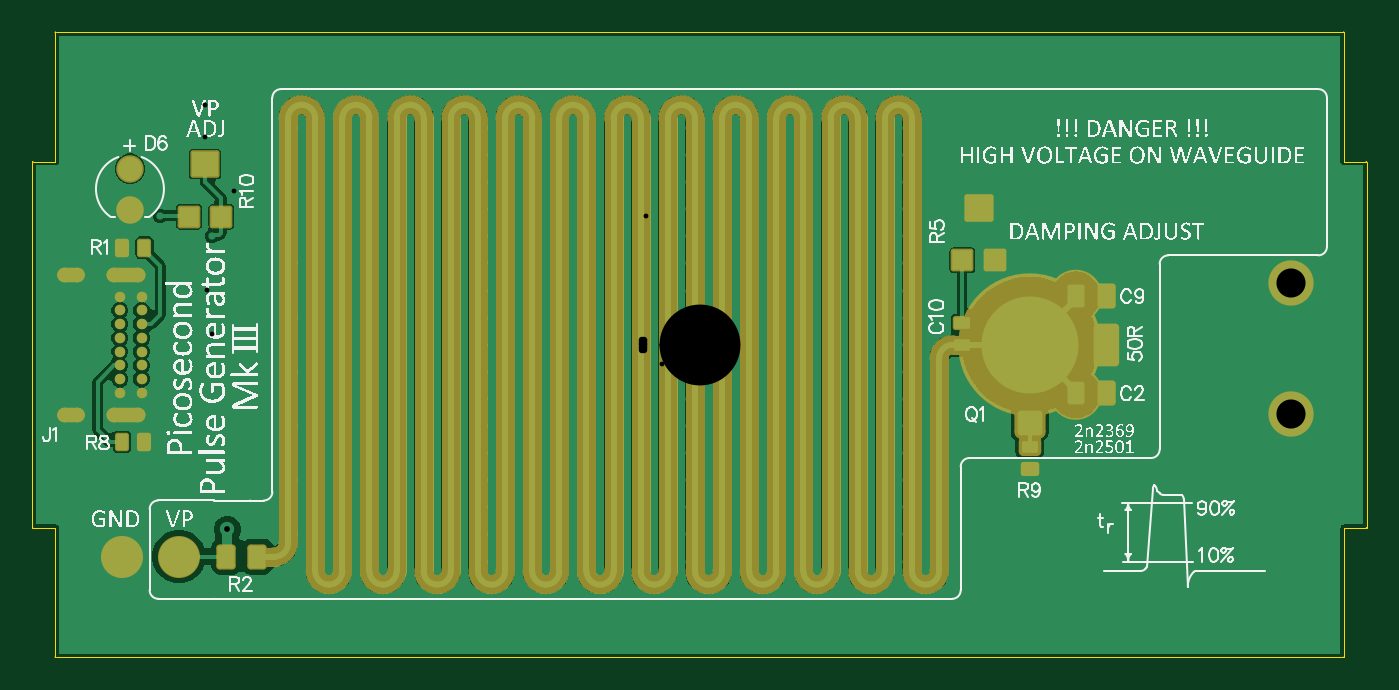
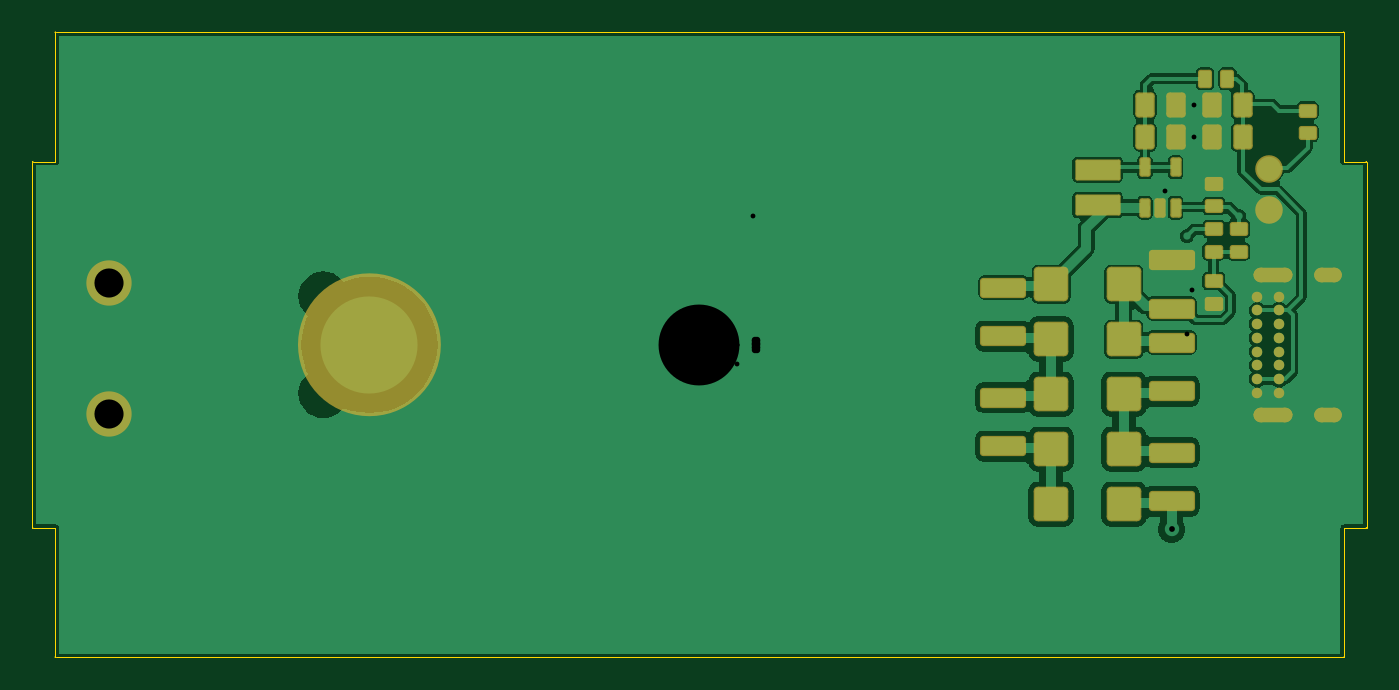
Circuit board: 9 layer files. Board 82.5 x 38.6 mm.
- drill: JWpulsegen-V3-RoundHoles.TXT (4379 bytes)
- bottom_copper: JWpulsegen-V3.GBL (34738 bytes)
- paste: JWpulsegen-V3.GBP (4055 bytes)
- bottom_mask: JWpulsegen-V3.GBS (5458 bytes)
- outline: JWpulsegen-V3.GKO (1560 bytes)
- top_copper: JWpulsegen-V3.GTL (39165 bytes)
- top_silk: JWpulsegen-V3.GTO (358169 bytes)
- paste: JWpulsegen-V3.GTP (3486 bytes)
- top_mask: JWpulsegen-V3.GTS (9017 bytes)

=== drill: JWpulsegen-V3-RoundHoles.TXT ===
M48
;Layer_Color=9474304
;FILE_FORMAT=4:4
METRIC,LZ
;TYPE=PLATED
T01F00S00C0.3000
T02F00S00C0.3556
T03F00S00C0.4000
T05F00S00C1.0000
T06F00S00C5.0000
;TYPE=NON_PLATED
T07F00S00C1.8000
%
T01
X00123Y-00134
X00123Y-0011725
X00123Y-001005
X00123Y-0008375
X00123Y-00067
X00123Y-0005025
X00123Y-000335
X00123Y-0001675
X00123Y0
X0014
X0014Y-0001675
X0014Y-000335
X0014Y-0005025
X0014Y-00067
X0014Y-0008375
X0014Y-001005
X0014Y-0011725
X0014Y-00134
X0010625
X000895
X0007275
X00056
X0003925
X000225
X0000575
X-00011
X-00011Y-0011725
X0000575
X000225
X0003925
X00056
X0007275
X000895
X0010625
X0010625Y-001005
X000895
X0007275
X00056
X0003925
X000225
X0000575
X-00011
X-00011Y-0008375
X0000575
X000225
X0003925
X00056
X0007275
X000895
X0010625
X0010625Y-00067
X000895
X0007275
X00056
X0003925
X000225
X0000575
X-00011
X-00011Y-0005025
X0000575
X000225
X0003925
X00056
X0007275
X000895
X0010625
X0010625Y-000335
X000895
X0007275
X00056
X0003925
X000225
X0000575
X-00011
X-00011Y-0001675
X0000575
X000225
X0003925
X00056
X0007275
X000895
X0010625
X0010625Y0
X000895
X0007275
X00056
X0003925
X000225
X0000575
X-00011
X-00028
X-0004475
X-000615
X-0007825
X-00095
X-0011175
X-0011175Y-0001675
X-00095
X-0007825
X-000615
X-0004475
X-00028
X-00028Y-000335
X-0004475
X-000615
X-0007825
X-00095
X-0011175
X-0011175Y-0005025
X-00095
X-0007825
X-000615
X-0004475
X-00028
X-00028Y-00067
X-0004475
X-000615
X-0007825
X-00095
X-0011175
X-0011175Y-0008375
X-00095
X-0007825
X-000615
X-0004475
X-00028
X-00028Y-001005
X-0004475
X-000615
X-0007825
X-00095
X-0011175
X-0011175Y-0011725
X-00095
X-0007825
X-000615
X-0004475
X-00028
X-00028Y-00134
X-0004475
X-000615
X-0007825
X-00095
X-0011175
X-0012875
X-001455
X-0016225
X-00179
X-0019575
X-002125
X-0022925
X-00246
X-00246Y-0011725
X-0022925
X-002125
X-0019575
X-00179
X-0016225
X-001455
X-0012875
X-0012875Y-001005
X-001455
X-0016225
X-00179
X-0019575
X-0019575Y-0008375
X-00179
X-0016225
X-001455
X-0012875
X-0012875Y-00067
X-001455
X-0016225
X-0016225Y-0005025
X-001455
X-0012875
X-0012875Y-000335
X-001455
X-0016225
X-0016225Y-0001675
X-001455
X-0012875
X-0012875Y0
X-001455
X-0016225
X-00179Y-0001675
X-0019575
X-0019575Y-0005025
X-00179
X-00246
X-00246Y-0008375
X-00246Y-0001675
X-00304097Y00033747
X-00301212Y0006715
X-0033325Y00079725
X-00324Y0011025
X-00305512Y00128299
Y00148349
X-00287478Y00094907
X-002125Y001005
X-0019575
X-00179
X-0016225
X-001455
X-0012875
X-0012875Y0011725
X-001455
X-0016225
X-00179
X-0019575
X-002125
X-002125Y00134
X-0022925
X-00246
X-0019575
X-00179
X-0016225
X-001455
X-0012875
X-0011175
X-00095
X-0007825
X-000615
X-0004475
X-00028
X-00028Y0011725
X-0004475
X-000615
X-0007825
X-00095
X-0011175
X-0011175Y001005
X-00095
X-0007825
X-000615
X-0004475
X-00028
X-00028Y0008375
X-0004475
X-000615
X-0007825
X-00095
X-0011175
X-0011175Y00067
X-00095
X-0007825
X-000615
X-0004475
X-00028
X-00028Y0005025
X-0004475
X-000615
X-0007825
X-00095
X-0011175
X-0011175Y000335
X-00095
X-0007825
X-000615
X-0004475
X-00028
X-00028Y0001675
X-0004475
X-000615
X-0007825
X-00095
X-0011175
X-0012875
X-001455
X-0016225
X-0016225Y000335
X-001455
X-0012875
X-0012875Y0005025
X-001455
X-0016225
X-00179
X-0019575
X-0019575Y00067
X-002125
X-002125Y0008375
X-0019575
X-00179
X-0016225
X-001455
X-0012875
X-0012875Y00067
X-001455
X-0016225
X-00179
X-00246Y0005025
X-00246Y0001675
X-00011
X0000575
X000225
X0003925
X00056
X0007275
X000895
X0010625
X0010625Y000335
X000895
X0007275
X00056
X0003925
X000225
X0000575
X-00011
X-00011Y0005025
X0000575
X000225
X0003925
X00056
X0007275
X000895
X0010625
X0010625Y00067
X000895
X0007275
X00056
X0003925
X000225
X0000575
X-00011
X-00011Y0008375
X0000575
X000225
X0003925
X00056
X0007275
X000895
X0010625
X0010625Y001005
X000895
X0007275
X00056
X0003925
X000225
X0000575
X-00011
X-00011Y0011725
X0000575
X000225
X0003925
X00056
X0007275
X000895
X0010625
X0010625Y00134
X000895
X0007275
X00056
X0003925
X000225
X0000575
X-00011
X00123
X00123Y0011725
X00123Y001005
X00123Y0008375
X00123Y00067
X00123Y0005025
X00123Y000335
X00123Y0001675
X0014
X0014Y000335
X0014Y0005025
X0014Y00067
X0014Y0008375
X0014Y001005
X0014Y0011725
X0014Y00134
T02
X-00291778Y-00114151
T03
X-0035825Y-0002975
Y-0002125
Y-0001275
Y-0000425
Y0000425
X-0034475
Y-0000425
Y-0001275
Y-0002125
Y-0002975
Y0001275
Y0002125
Y0002975
X-0035825
Y0002125
Y0001275
T05
X-00352Y000833
Y001087
T06
X00204Y0
T07
X00365249Y-00042501
Y00037999
M30

=== bottom_copper: JWpulsegen-V3.GBL (34738 bytes, source omitted) ===
=== paste: JWpulsegen-V3.GBP (4055 bytes, source withheld) ===
=== bottom_mask: JWpulsegen-V3.GBS (5458 bytes, source withheld) ===
=== outline: JWpulsegen-V3.GKO ===
G04*
G04 #@! TF.GenerationSoftware,Altium Limited,Altium Designer,25.5.2 (35)*
G04*
G04 Layer_Color=16711935*
%FSLAX44Y44*%
%MOMM*%
G71*
G04*
G04 #@! TF.SameCoordinates,2B58446A-7EB2-4CA3-8779-5F23494D5F83*
G04*
G04*
G04 #@! TF.FilePolarity,Positive*
G04*
G01*
G75*
%ADD54C,0.0500*%
D54*
X412250Y113000D02*
G03*
X412000Y113250I-250J0D01*
G01*
X412250Y113000D02*
G03*
X412000Y113250I-250J0D01*
G01*
X398250Y193000D02*
G03*
X398000Y193250I-250J0D01*
G01*
X398250Y193000D02*
G03*
X398000Y193250I-250J0D01*
G01*
X412000Y-113250D02*
G03*
X412250Y-113000I0J250D01*
G01*
X412000Y-113250D02*
G03*
X412250Y-113000I0J250D01*
G01*
X398000Y-193250D02*
G03*
X398250Y-193000I0J250D01*
G01*
X398000Y-193250D02*
G03*
X398250Y-193000I0J250D01*
G01*
X-398000Y193250D02*
G03*
X-398250Y193000I0J-250D01*
G01*
X-398000Y193250D02*
G03*
X-398250Y193000I0J-250D01*
G01*
X-412000Y113250D02*
G03*
X-412250Y113000I0J-250D01*
G01*
X-412000Y113250D02*
G03*
X-412250Y113000I0J-250D01*
G01*
X-398250Y-193000D02*
G03*
X-398000Y-193250I250J0D01*
G01*
X-412250Y-113000D02*
G03*
X-412000Y-113250I250J0D01*
G01*
X-398250Y-193000D02*
G03*
X-398000Y-193250I250J0D01*
G01*
X-412250Y-113000D02*
G03*
X-412000Y-113250I250J0D01*
G01*
X398250Y113250D02*
X412000D01*
X398250D02*
Y193000D01*
X412250Y-113000D02*
Y113000D01*
X398250Y-113250D02*
X412000D01*
X398250Y-193000D02*
Y-113250D01*
X-398000Y193250D02*
X398000D01*
X-412000Y113250D02*
X-398250D01*
Y193000D01*
X-398000Y-193250D02*
X398000D01*
X-398250Y-193000D02*
Y-113250D01*
X-412250Y-113000D02*
Y113000D01*
X-412000Y-113250D02*
X-398250D01*
M02*

=== top_copper: JWpulsegen-V3.GTL (39165 bytes, source omitted) ===
=== top_silk: JWpulsegen-V3.GTO (358169 bytes, source omitted) ===
=== paste: JWpulsegen-V3.GTP (3486 bytes, source withheld) ===
=== top_mask: JWpulsegen-V3.GTS (9017 bytes, source withheld) ===
